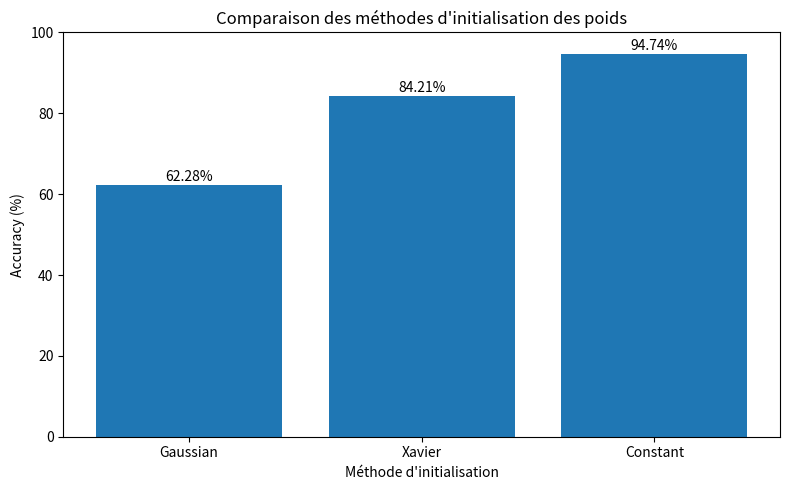

This chart was generated by the following Python code:
import matplotlib.pyplot as plt

# Résultats obtenus
initialisations = ["Gaussian", "Xavier", "Constant"]
accuracies = [62.28, 84.21, 94.74]

plt.figure(figsize=(8, 5))

plt.bar(initialisations, accuracies)

plt.title("Comparaison des méthodes d'initialisation des poids")
plt.xlabel("Méthode d'initialisation")
plt.ylabel("Accuracy (%)")

plt.ylim(0, 100)

for i, acc in enumerate(accuracies):
    plt.text(i, acc + 1, f"{acc}%", ha="center")

plt.tight_layout()

plt.savefig("figure_6_initialisations.png", dpi=300)

plt.show()
